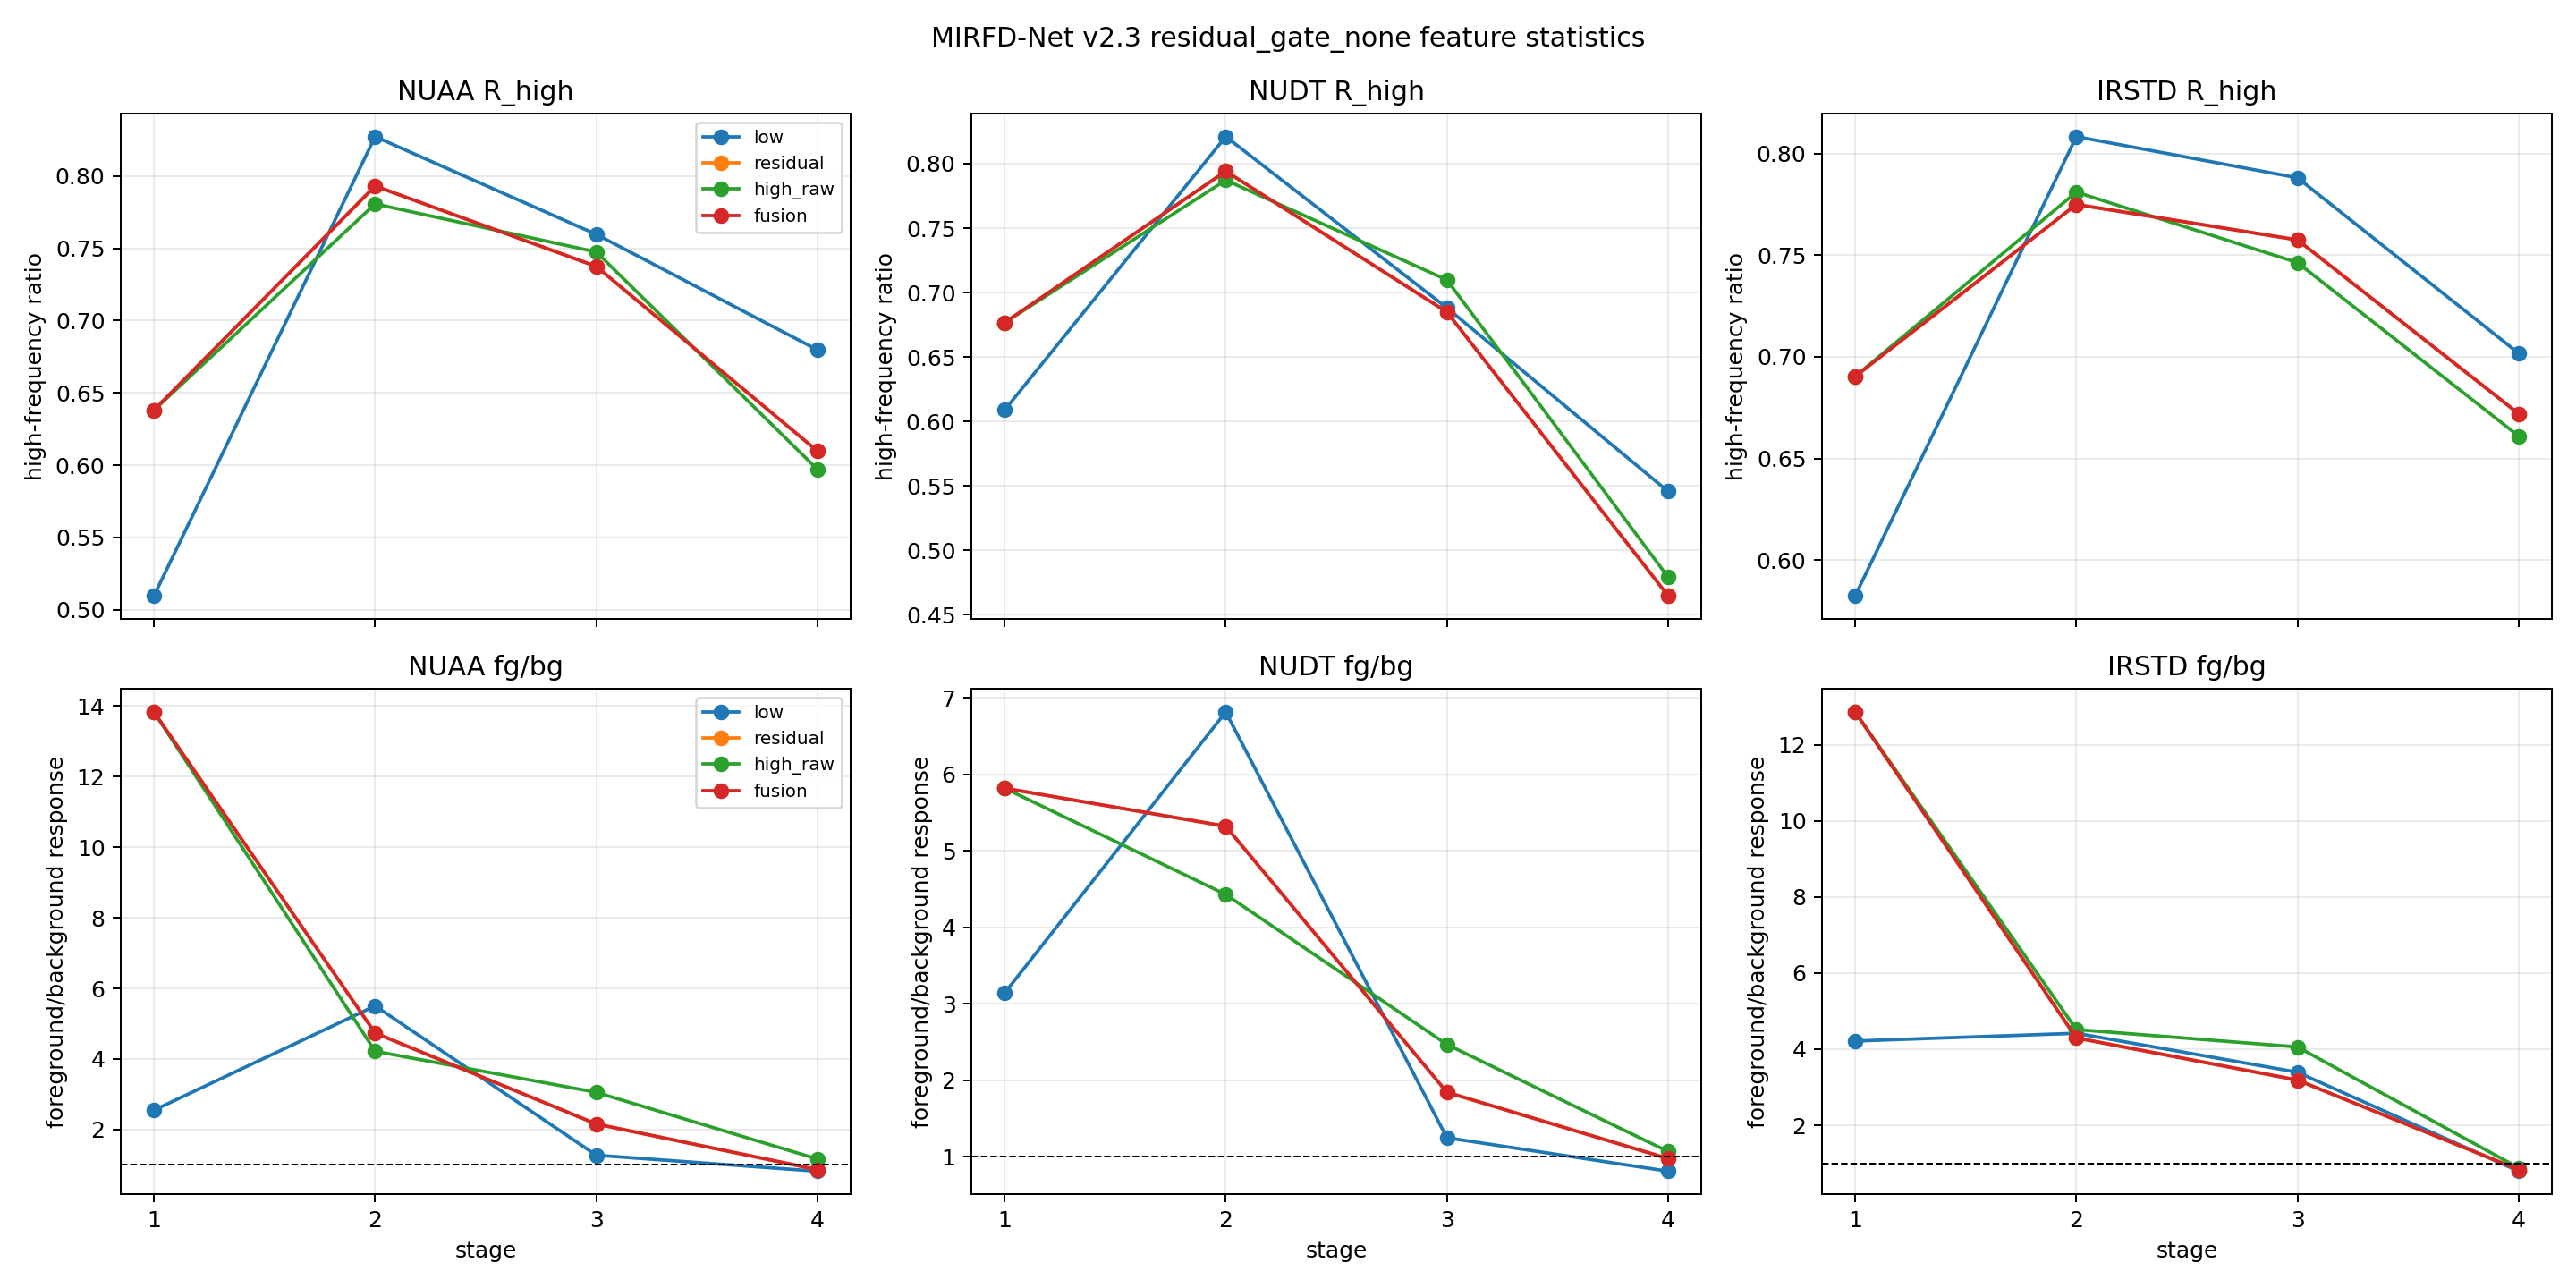

Data behind this chart, as committed beside it:
dataset_short, run, stage, decoder_skip, R_high_low, R_high_residual, R_high_high_raw, R_high_high_hat, R_high_high_for_fusion, low_fg_bg, residual_fg_bg, high_raw_fg_bg, high_hat_fg_bg, high_for_fusion_fg_bg, gate_fg_minus_bg, sample_mean_iou, false_alarm_rate
NUAA, nuaa_block_residual_gate_none, 1, 1.0, 0.5096, 0.638, 0.638, 0.638, 0.638, 2.549, 13.83, 13.83, 13.83, 13.83, nan, 0.7159, 0.0514
NUAA, nuaa_block_residual_gate_none, 2, 1.0, 0.8273, 0.7932, 0.7808, 0.7808, 0.7932, 5.504, 4.736, 4.22, 4.22, 4.736, 2.22821102e-09, 0.7159, 0.0514
NUAA, nuaa_block_residual_gate_none, 3, 0.0, 0.7597, 0.7375, 0.7475, 0.7475, 0.7375, 1.275, 2.159, 3.055, 3.055, 2.159, 0.0, 0.7159, 0.0514
NUAA, nuaa_block_residual_gate_none, 4, 0.0, 0.6798, 0.6098, 0.5971, 0.5971, 0.6098, 0.821, 0.8647, 1.167, 1.167, 0.8647, 0.0, 0.7159, 0.0514
NUDT, nudt_block_residual_gate_none, 1, 1.0, 0.6089, 0.6766, 0.6766, 0.6766, 0.6766, 3.141, 5.82, 5.82, 5.82, 5.82, nan, 0.8962, 0.0256
NUDT, nudt_block_residual_gate_none, 2, 1.0, 0.821, 0.7941, 0.7872, 0.7872, 0.7941, 6.816, 5.323, 4.43, 4.43, 5.323, 7.181282503e-10, 0.8962, 0.0256
NUDT, nudt_block_residual_gate_none, 3, 0.0, 0.6881, 0.6849, 0.7098, 0.7098, 0.6849, 1.249, 1.844, 2.469, 2.469, 1.844, 0.0, 0.8962, 0.0256
NUDT, nudt_block_residual_gate_none, 4, 0.0, 0.5458, 0.4648, 0.4793, 0.4793, 0.4648, 0.8113, 0.9764, 1.07, 1.07, 0.9764, 2.692980939e-10, 0.8962, 0.0256
IRSTD, irstd_block_residual_gate_none, 1, 1.0, 0.5824, 0.6903, 0.6903, 0.6903, 0.6903, 4.213, 12.86, 12.86, 12.86, 12.86, nan, 0.5571, 0.0796
IRSTD, irstd_block_residual_gate_none, 2, 1.0, 0.8084, 0.775, 0.7811, 0.7811, 0.775, 4.417, 4.295, 4.515, 4.515, 4.295, 2.980232239e-10, 0.5571, 0.0796
IRSTD, irstd_block_residual_gate_none, 3, 0.0, 0.7881, 0.7575, 0.7464, 0.7464, 0.7575, 3.393, 3.186, 4.057, 4.057, 3.186, 2.980232239e-10, 0.5571, 0.0796
IRSTD, irstd_block_residual_gate_none, 4, 0.0, 0.7017, 0.672, 0.661, 0.661, 0.672, 0.7923, 0.8342, 0.8801, 0.8801, 0.8342, 0.0, 0.5571, 0.0796
